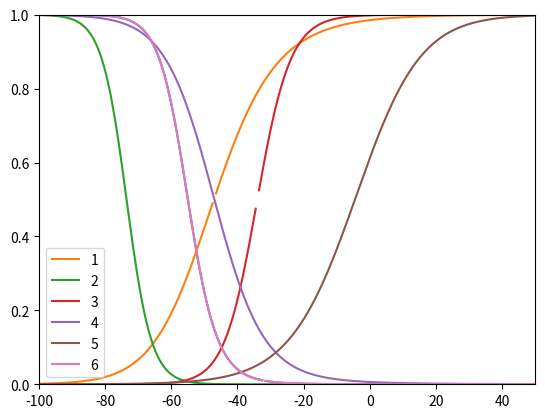

Recreate this plot in Python.
import numpy as np
import matplotlib.pyplot as plt
from scipy.integrate import odeint

#Max rate constants
max_a = [1, 0.0085, 0.005, 0.002468, 0.0025, 0.00005]
# max_a_m = 1  #maximal opening rates for fast inward
# max_a_n = 0.0085
# max_a_d = 0.005  #max opening rates for slow inward
# max_a_f = 0.002468
# max_a_x1 = 0.0025  #max opening rates for inward rect
# max_a_y = 0.00005  #max opening for pacemaker current

max_b = [40, 2.5, 0.05, 0.05, 0.0065, 0.001]
# max_b_m = 40  #max close rate for fast inward
# max_b_n = 2.5
# max_b_d = 0.05  #max close rate for slow inward
# max_b_f = 0.05
# max_b_x1 = 0.0065  #max close rates for inward rect
# max_b_y = 0.001  #max close rate for pacemaker current


initcon = np.arange(-100, 50, 0.5)

def m_inf(Vm, max_a, max_b):
    a_m = max_a*((Vm+47)/(1-np.exp(-(Vm+47)/10)))
    b_m = max_b*np.exp(-(Vm + 72)/17.86)
    minf = a_m/(a_m+b_m)
    return minf

def h_inf(Vm, max_a, max_b):
    a_h = max_a*np.exp(-(Vm+71)/5.43)
    b_h = max_b/(1+np.exp(-(Vm+10)/12.2))
    hinf = a_h/(a_h + b_h)
    return hinf

def d_inf(Vm, max_a, max_b):
    a_d = max_a*((Vm+34)/(1-np.exp(-(Vm+34)/10)))
    b_d = max_b * np.exp(-(Vm+34)/6.67)
    dinf = a_d/(a_d + b_d)
    return dinf

def f_inf(Vm, max_a, max_b):
    a_f = max_a*np.exp(-(Vm+47)/20)
    b_f = max_b/(1 + np.exp(-(Vm+13)/11.49))
    finf = a_f/(a_f+b_f)
    return finf

def x1_inf(Vm, max_a, max_b):
    a_x1 = (max_a*np.exp((Vm+30)/12.11))/(1+np.exp((Vm+30)/50))
    b_x1 = max_b * (np.exp(-(Vm-20)/16.67))/(1 + np.exp(-(Vm - 20)/25))
    x1inf = a_x1/(a_x1+b_x1)
    return x1inf

def y_inf(Vm, max_a, max_b):
    a_y = max_a * np.exp(-(Vm + 32)/14.93)
    b_y = max_b * (Vm + 32)/(1-np.exp(-(Vm + 32)/5))
    yinf = a_y/(a_y+b_y)
    return yinf

plotvar = [m_inf(initcon, max_a[0], max_b[0]),
           h_inf(initcon, max_a[1], max_b[1]),
           d_inf(initcon, max_a[2], max_b[2]),
           f_inf(initcon, max_a[3], max_b[3]),
           x1_inf(initcon, max_a[4], max_b[4]),
           y_inf(initcon, max_a[5], max_b[5])]

count = 1

plt.plot(initcon, plotvar[5])

for i in plotvar:
    plt.plot(initcon, i, label = str(count))
    plt.xlim(-100, 50)
    plt.ylim(0, 1)
    plt.legend()
    count +=1


